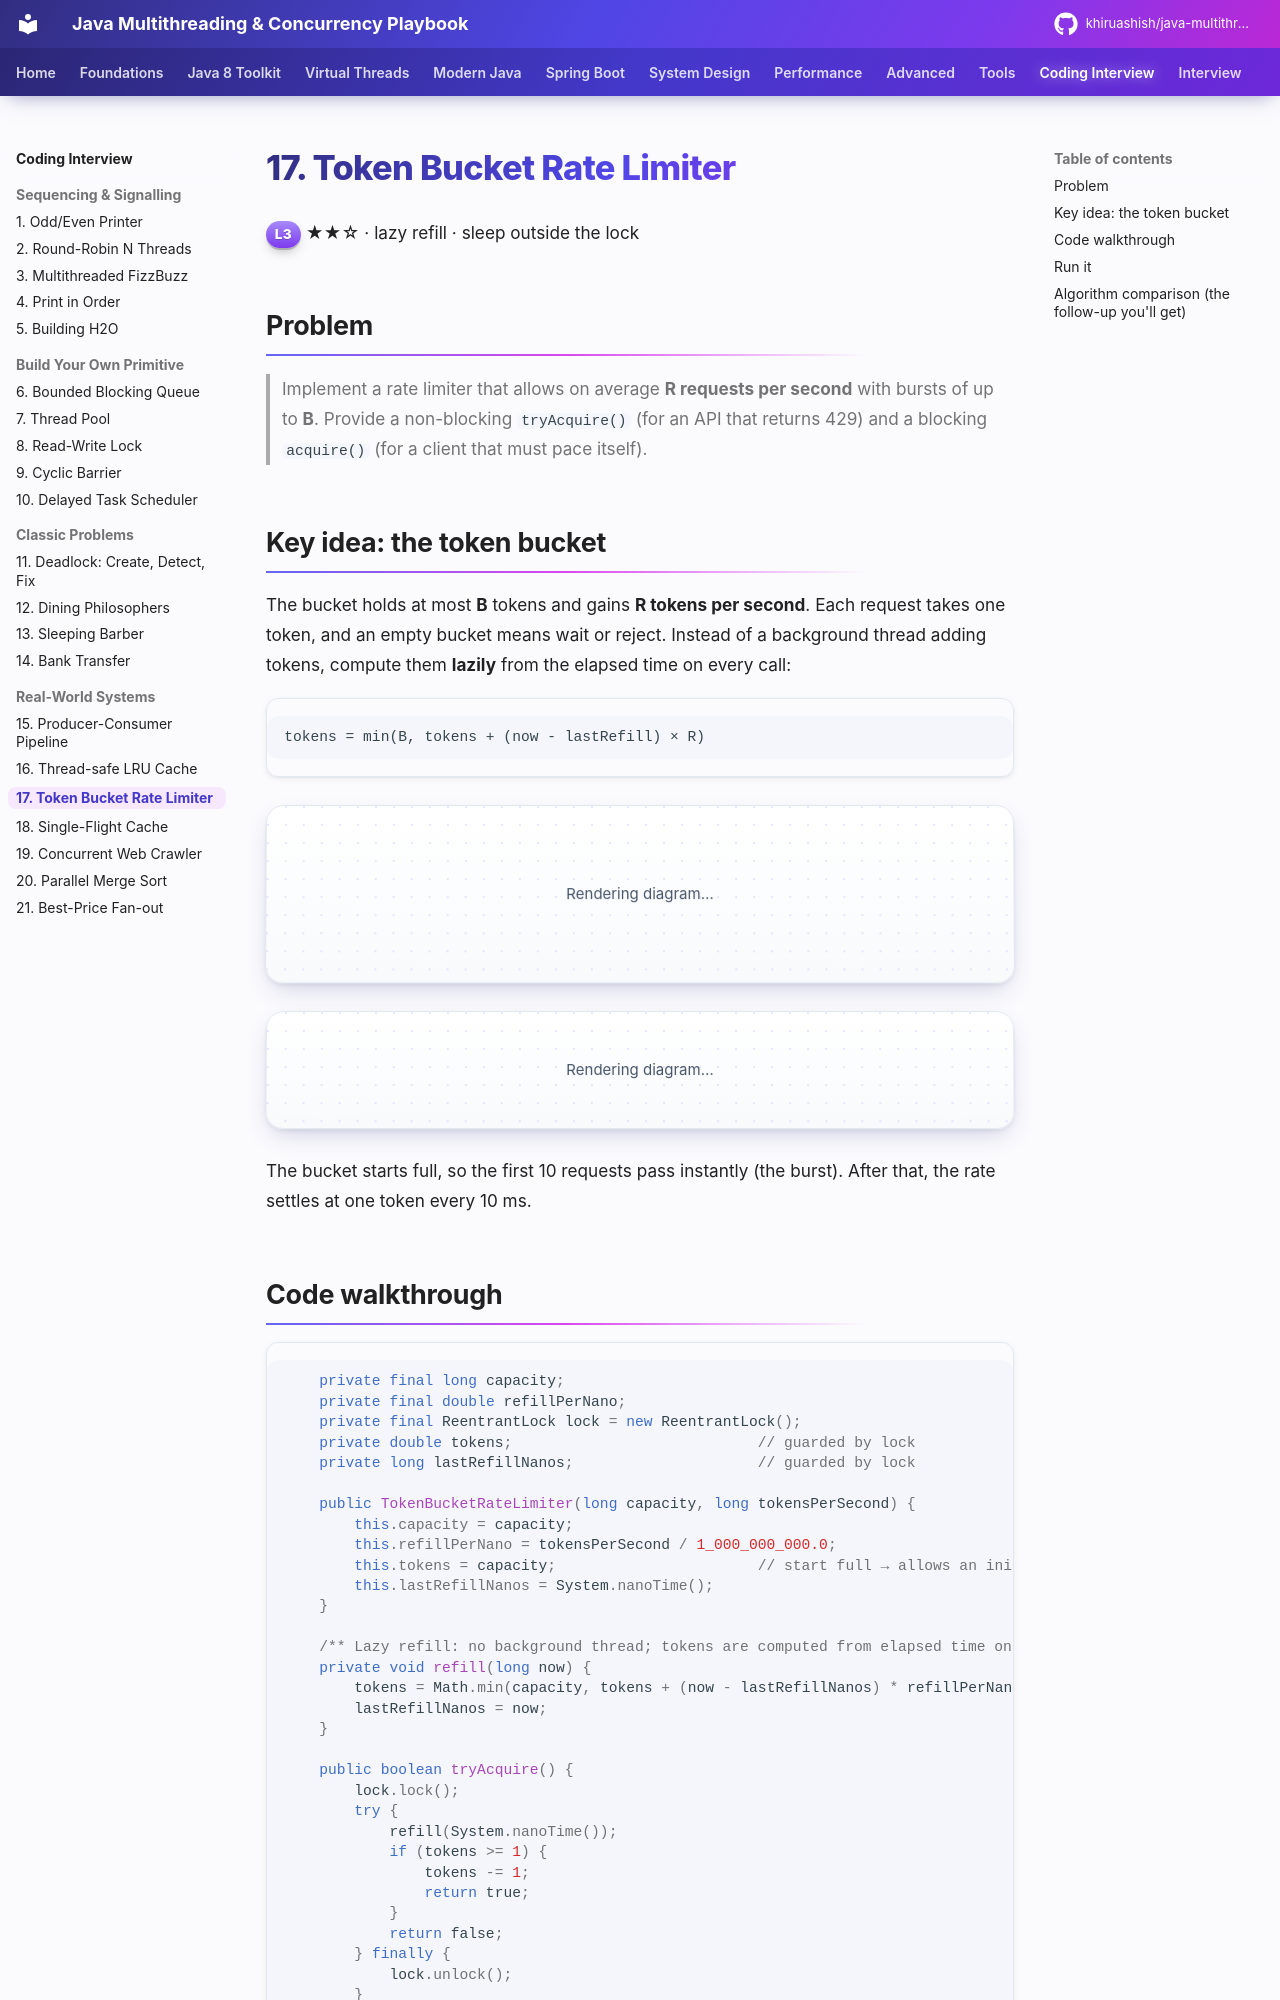

repository: khiruashish/java-multithreading-playbook · page: coding-interview/17-rate-limiter/index.html · generator: mkdocs

# 17. Token Bucket Rate Limiter

<span class="level l3">L3</span> ★★☆ · lazy refill · sleep outside the lock

## Problem

> Implement a rate limiter that allows on average **R requests per second** with bursts of up to **B**. Provide a non-blocking
> `tryAcquire()` (for an API that returns 429) and a blocking `acquire()` (for a client that must pace itself).

## Key idea: the token bucket

The bucket holds at most **B** tokens and gains **R tokens per second**. Each request takes one token, and an empty bucket means wait or reject.
Instead of a background thread adding tokens, compute them **lazily** from the elapsed time on every call:

```
tokens = min(B, tokens + (now - lastRefill) × R)
```

```mermaid
flowchart LR
    T[time passes] -->|+R tokens/s, capped at B| BK[(bucket<br/>0..B tokens)]
    REQ[request] --> D{tokens ≥ 1?}
    BK --> D
    D -->|yes| OK[take 1 token → allowed]
    D -->|no, tryAcquire| NO[reject → 429]
    D -->|no, acquire| W[sleep until 1 token exists → retry]
```

```mermaid
xychart-beta
    title "Tokens over time: burst 10, 100/s, greedy clients"
    x-axis "ms" [0, 1, 10, 20, 30, 40, 50]
    y-axis "tokens" 0 --> 10
    line [10, 0, 1, 1, 1, 1, 1]
```

The bucket starts full, so the first 10 requests pass instantly (the burst). After that, the rate settles at one token every 10 ms.
